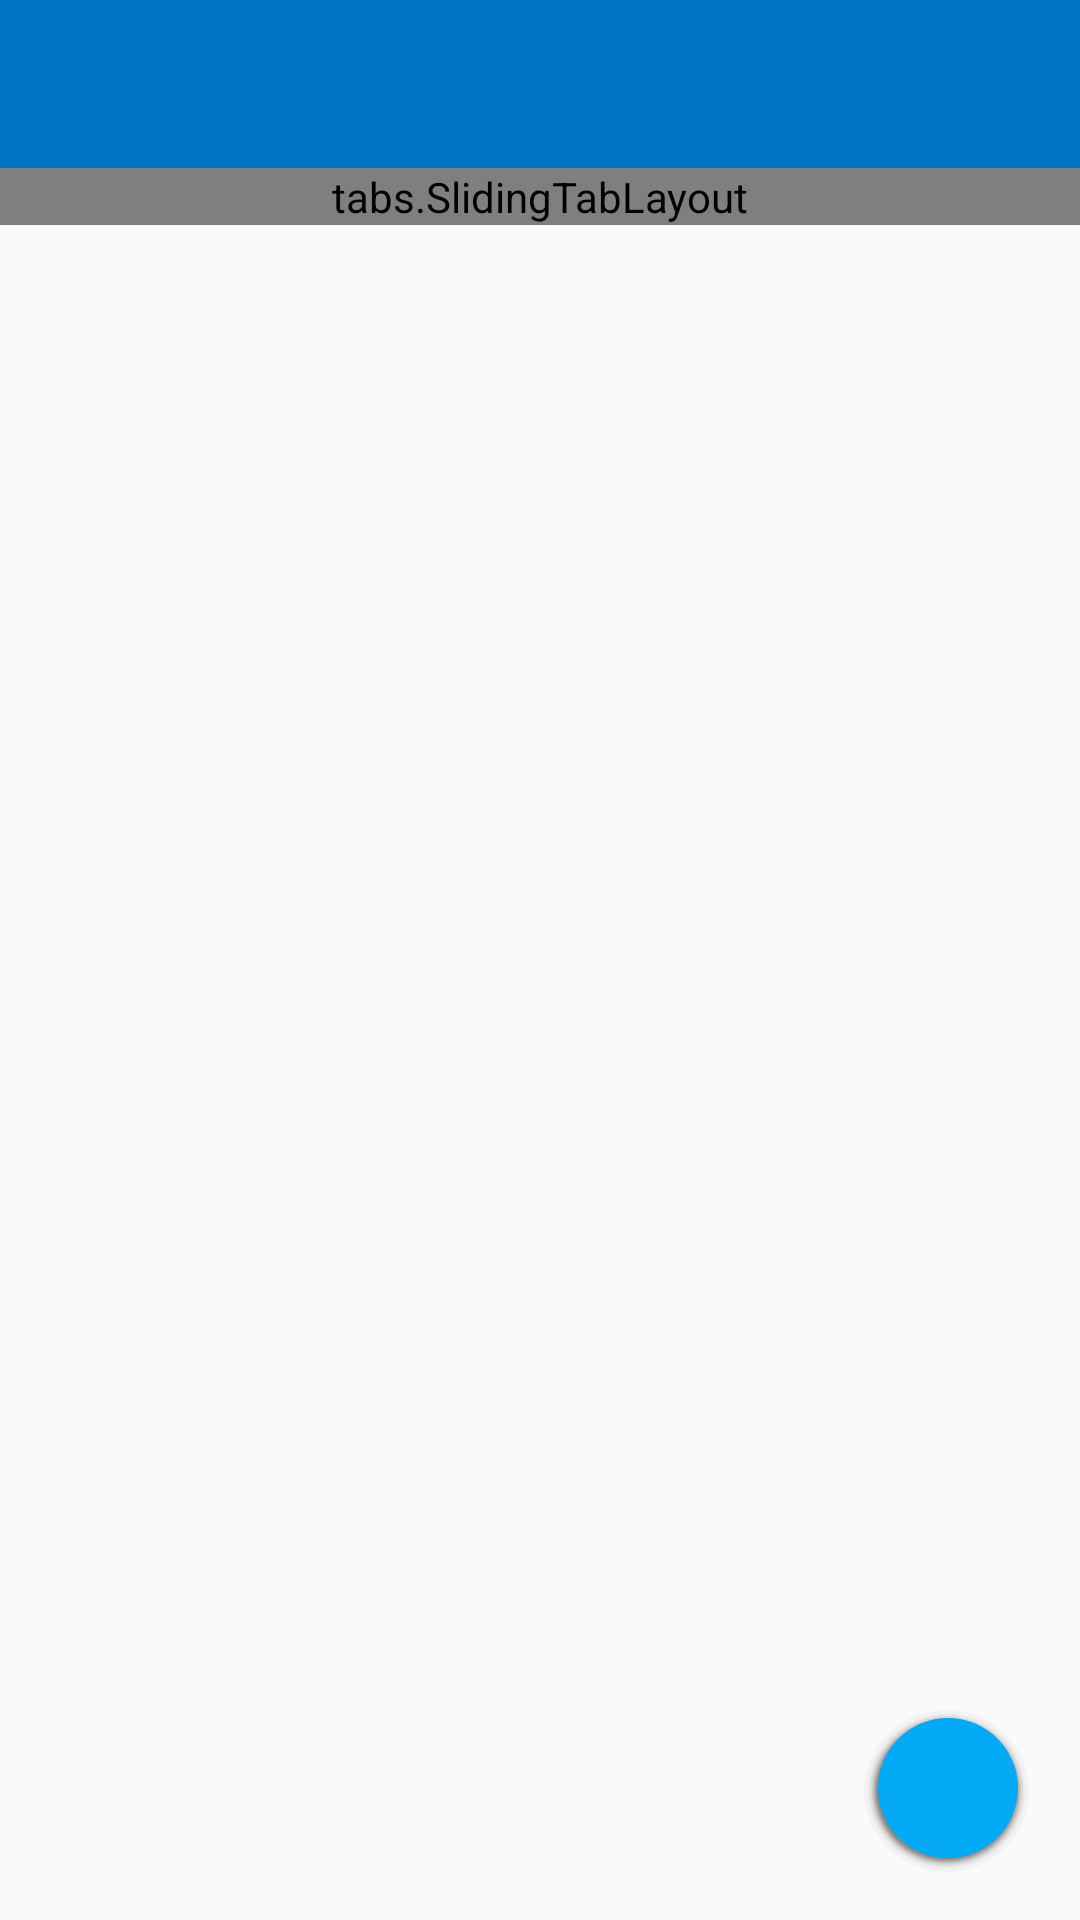

Layout XML and referenced resources for this Android screen:
<!-- AndroidManifest.xml: application theme AppTheme -->
<!-- res/layout/main.xml -->
<?xml version="1.0" encoding="utf-8"?>
<LinearLayout xmlns:android="http://schemas.android.com/apk/res/android"
    android:layout_width="match_parent"
    android:layout_height="match_parent"
    android:orientation="vertical" >

    
    <include layout="@layout/toolbar"/>

    <tabs.SlidingTabLayout
        android:id="@+id/tabs"
        android:background="@color/primaryColor"
        android:layout_width="match_parent"
        android:layout_height="wrap_content" />


    <android.support.v4.view.ViewPager
        android:id="@+id/pager"
        android:layout_width="match_parent"
        android:layout_height="0dp"
        android:layout_weight="1"
        />

    <ImageButton
        android:id="@+id/fab_new_event"
        android:layout_width="@dimen/fab_button_diameter"
        android:layout_height="@dimen/fab_button_diameter"
        android:layout_alignParentRight="true"
        android:layout_alignParentEnd="true"
        android:layout_alignParentBottom="true"
        android:layout_marginBottom="@dimen/fab_button_margin_bottom"
        android:layout_marginRight="@dimen/fab_button_margin_right"
        android:background="@drawable/fab_shape"
        android:src="@drawable/fab_ic_add"
        android:tint="@android:color/white"
        android:layout_gravity="right" />

</LinearLayout>
<!-- res/layout/toolbar.xml (included above) -->
<?xml version="1.0" encoding="utf-8"?>
<LinearLayout xmlns:android="http://schemas.android.com/apk/res/android"
    android:orientation="vertical" android:layout_width="match_parent"
    android:layout_height="wrap_content">

    <android.support.v7.widget.Toolbar
        android:id="@+id/agenda_toolbar"
        android:layout_height="wrap_content"
        android:layout_width="match_parent"
        android:minHeight="?attr/actionBarSize"
        android:background="?attr/colorPrimary"
        android:theme="@style/ThemeOverlay.AppCompat.Dark">

    </android.support.v7.widget.Toolbar>

</LinearLayout>
<!-- resources referenced by this layout -->
<resources>
  <color name="primaryColor">#ff0072c3</color>
  <dimen name="fab_button_diameter">56dp</dimen>
  <dimen name="fab_button_margin_bottom">16dp</dimen>
  <dimen name="fab_button_margin_right">16dp</dimen>
  <!-- drawable fab_shape: vector/xml drawable (drawable, 9838 chars, omitted) -->
  <style name="AppTheme" parent="AppBaseTheme">
          
      </style>
  <style name="AppBaseTheme" parent="Theme.AppCompat.Light.NoActionBar">
          
          <item name="colorPrimary">@color/primaryColor</item>
          <item name="colorPrimaryDark">@color/primaryColorDark</item>
          <item name="android:windowNoTitle">true</item>
          <item name="windowActionBar">false</item>
  
      </style>
  <color name="primaryColorDark">#ff0063af</color>
</resources>
